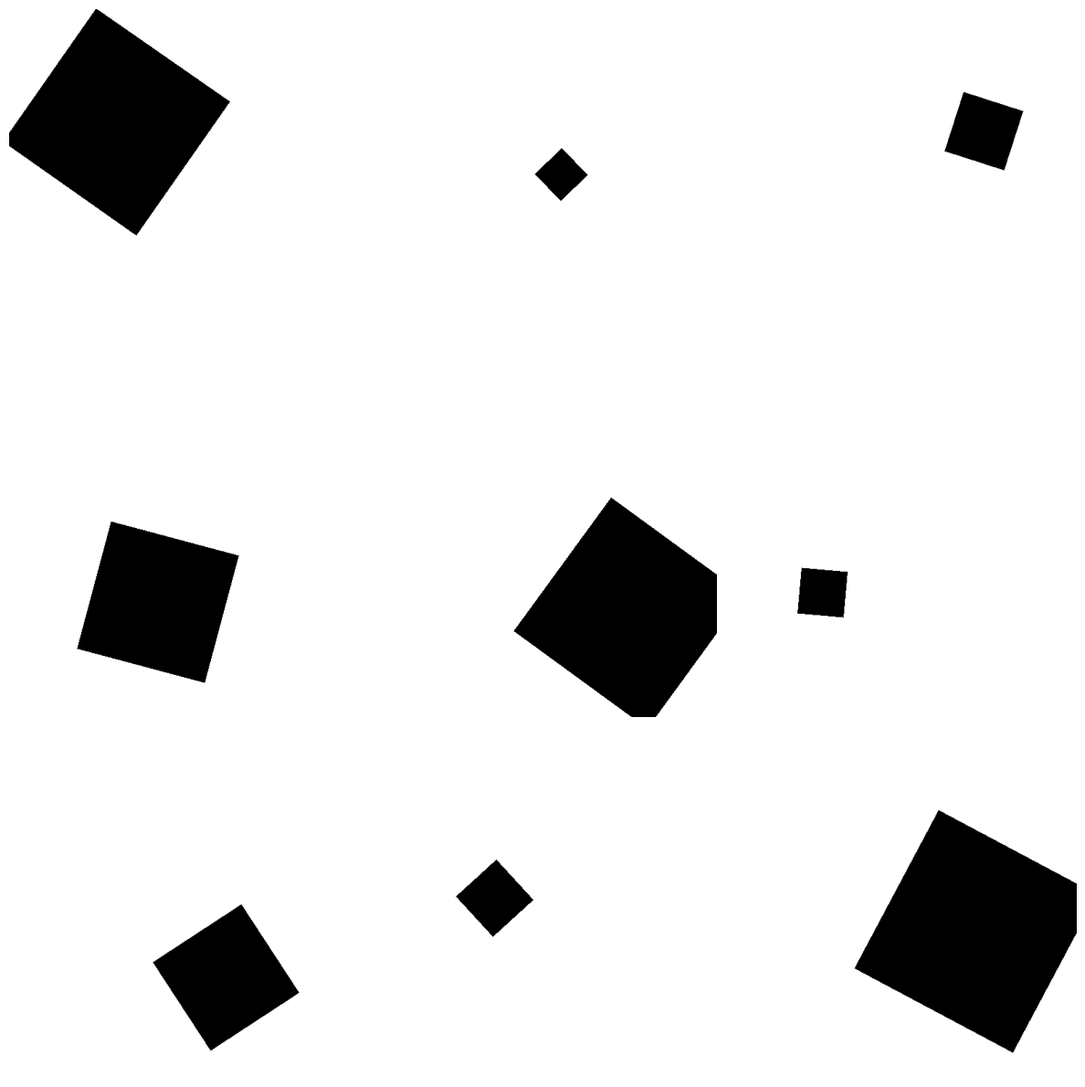

Recreate this plot in Python.
# generate_squares.py

import numpy as np
from PIL import Image, ImageDraw
import random
import os


def generate_square(size=512, shape_size=None, position=None, rotation=0):
    """
    Generuje obraz z czarnym wypełnionym kwadratem na białym tle.

    Args:
        size: rozmiar obrazu (512x512)
        shape_size: wielkość kwadratu (bok w pikselach), jeśli None to losowa
        position: pozycja środka (x, y), jeśli None to losowa
        rotation: obrót w stopniach (0-360)

    Returns:
        PIL Image
    """
    # Losuj parametry jeśli nie podane
    if shape_size is None:
        shape_size = random.randint(50, 300)  # wielkość boku kwadratu

    if position is None:
        # Upewnij się że kwadrat nie wychodzi poza obrazek
        margin = int(
            shape_size * 0.8
        )  # margin sufficient for rotation (sqrt(2)/2 ~ 0.707)
        position = (
            random.randint(margin, size - margin),
            random.randint(margin, size - margin),
        )

    # Stwórz białe tło
    img = Image.new("RGB", (size, size), color="white")
    draw = ImageDraw.Draw(img)

    # Oblicz wierzchołki kwadratu
    # Środek w position, wierzchołki względem środka
    half_size = shape_size / 2

    # Wierzchołki przed obrotem (kwadrat z bokami równoległymi do osi)
    vertices_centered = np.array(
        [
            [-half_size, -half_size],  # lewy górny
            [half_size, -half_size],  # prawy górny
            [half_size, half_size],  # prawy dolny
            [-half_size, half_size],  # lewy dolny
        ]
    )

    # Macierz rotacji
    angle_rad = np.radians(rotation)
    rotation_matrix = np.array(
        [
            [np.cos(angle_rad), -np.sin(angle_rad)],
            [np.sin(angle_rad), np.cos(angle_rad)],
        ]
    )

    # Obróć wierzchołki
    vertices_rotated = vertices_centered @ rotation_matrix.T

    # Przesuń do docelowej pozycji
    vertices_final = vertices_rotated + np.array(position)

    # Konwertuj do listy tupli dla PIL
    vertices_list = [tuple(v) for v in vertices_final]

    # Narysuj wypełniony kwadrat
    draw.polygon(vertices_list, fill="black", outline="black")

    return img


def generate_square_dataset(n_images=100, output_dir="squares", size=512):
    """
    Generuje dataset z kwadratami.

    Args:
        n_images: liczba obrazów do wygenerowania
        output_dir: folder wyjściowy
        size: rozmiar obrazu
    """
    # Stwórz folder jeśli nie istnieje
    os.makedirs(output_dir, exist_ok=True)

    for i in range(n_images):
        # Losowe parametry
        shape_size = random.randint(50, 300)
        margin = int(shape_size * 0.8)
        position = (
            random.randint(margin, size - margin),
            random.randint(margin, size - margin),
        )
        rotation = random.randint(0, 360)

        # Generuj obraz
        img = generate_square(
            size=size, shape_size=shape_size, position=position, rotation=rotation
        )

        # Zapisz
        filename = f"square_{i:04d}_size{shape_size}_rot{rotation}.png"
        img.save(os.path.join(output_dir, filename))

        if (i + 1) % 10 == 0:
            print(f"Wygenerowano {i + 1}/{n_images} obrazów")

    print(f"Gotowe! Wszystkie obrazy w folderze: {output_dir}")


def show_examples(n_examples=9):
    """
    Pokaż przykładowe obrazy w gridzie.
    """
    import matplotlib.pyplot as plt

    fig, axes = plt.subplots(3, 3, figsize=(12, 12))
    axes = axes.flatten()

    for i, ax in enumerate(axes):
        # Losowe parametry
        img = generate_square(
            size=512,
            shape_size=random.randint(50, 300),
            position=(random.randint(100, 412), random.randint(100, 412)),
            rotation=random.randint(0, 360),
        )

        ax.imshow(img)
        ax.axis("off")

    plt.tight_layout()
    plt.savefig("square_examples.png", dpi=150, bbox_inches="tight")
    plt.show()


if __name__ == "__main__":
    # Pokaż przykłady
    print("Generuję przykładowe obrazy kwadratów...")
    show_examples(n_examples=9)

    # Generuj dataset
    print("\nGeneruję pełny dataset kwadratów...")
    generate_square_dataset(n_images=100, output_dir="squares_dataset", size=512)
